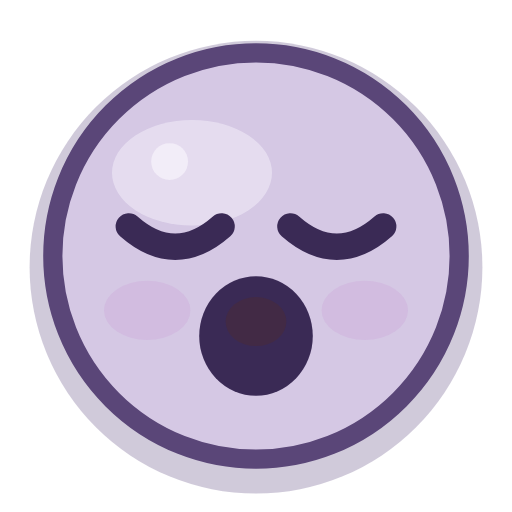
t = 0.00 s
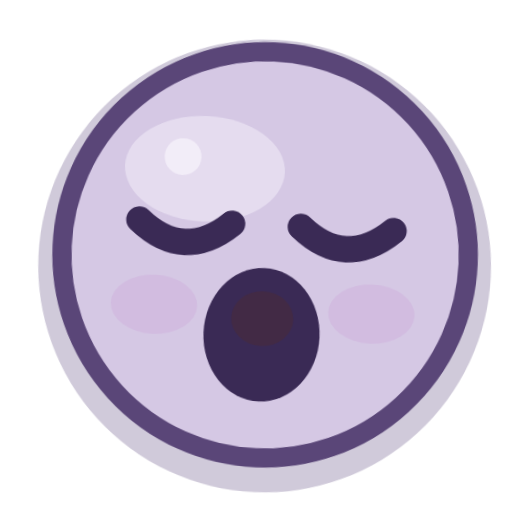
t = 0.76 s
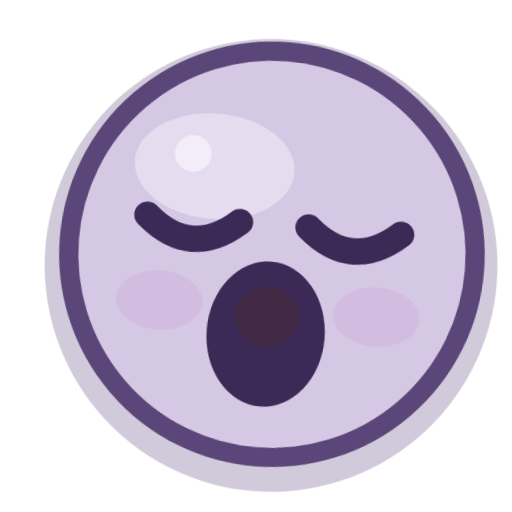
t = 1.13 s
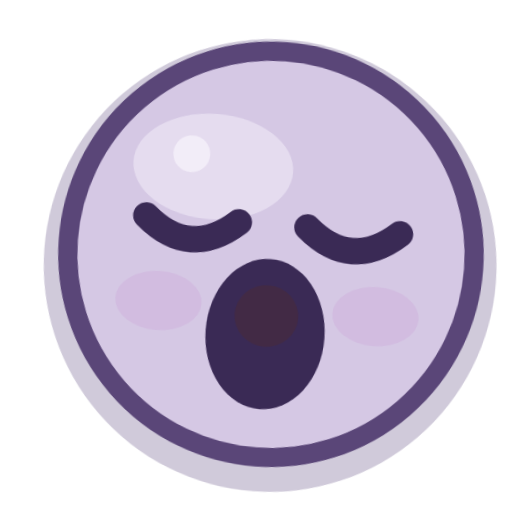
t = 1.85 s
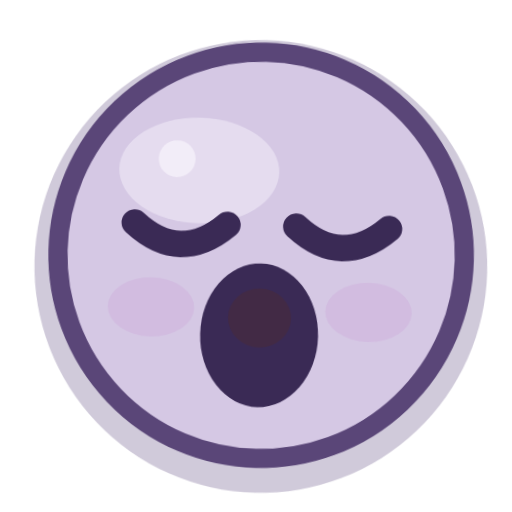
t = 2.30 s
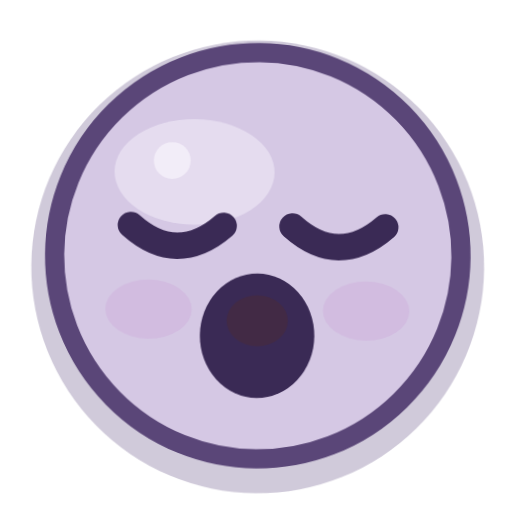
t = 3.06 s

The animated SVG that drew these frames (rendered in a browser with its animation timeline set to each time). Animation: 2 CSS @keyframes rules; one cycle of 3.60 s, repeats indefinitely.

<?xml version="1.0" encoding="UTF-8"?>
<svg xmlns="http://www.w3.org/2000/svg" viewBox="0 0 32 32" width="32" height="32" fill="none" overflow="visible">
  <title>困倦</title>
  <style>
    .eye, .cheeks, .pupil, .star, .steam, .tear, .heart, .yawn, .mouth {
      transform-box: fill-box; transform-origin: center;
    }
    .root { transform-box: fill-box; transform-origin: 16px 22px; }

    .root { animation: nod 3.6s ease-in-out infinite; transform-origin: 16px 26px; }
    @keyframes nod {
      0%, 100% { transform: rotate(0deg); }
      42% { transform: rotate(5.20deg); }
      70% { transform: rotate(1.04deg); }
    }
    .yawn { animation: yawn 3.6s ease-in-out infinite; }
    @keyframes yawn {
      0%, 100% { transform: scale(1, 0.9); }
      45% { transform: scale(1.05, 1.14); }
    }
    @media (prefers-reduced-motion: reduce) {
      .movable, .movable * { animation: none !important; }
    }
  </style>
  <g class="root movable">
      <circle cx="16" cy="16.7" r="14.15" fill="#56437a" opacity="0.28"/>
      <circle class="face-shape" cx="16" cy="16" r="12.7" fill="#d5c8e4"/>
      <ellipse cx="12.0" cy="10.8" rx="5.0" ry="3.3" fill="#f6f1fb" opacity="0.50"/>
      <circle cx="10.6" cy="10.1" r="1.15" fill="#f6f1fb" opacity="0.82"/>
      <g class="cheeks">
        <ellipse cx="9.2" cy="19.4" rx="2.7" ry="1.85" fill="#c9a0d8" opacity="0.30"/>
        <ellipse cx="22.8" cy="19.4" rx="2.7" ry="1.85" fill="#c9a0d8" opacity="0.30"/>
      </g>
      <circle cx="16" cy="16" r="12.7" fill="none" stroke="#5a4678" stroke-width="1.2"/>
      <g class="eyes">
        <path d="M8.05 14.15q2.9 2.55 5.8 0" stroke="#3a2a55" stroke-width="1.65" stroke-linecap="round" stroke-linejoin="round"/>
        <path d="M18.15 14.15q2.9 2.55 5.8 0" stroke="#3a2a55" stroke-width="1.65" stroke-linecap="round" stroke-linejoin="round"/>
      </g>
      <g class="yawn"><ellipse cx="16" cy="21.0" rx="3.55" ry="4.15" fill="#3a2a55"/>
        <ellipse cx="16" cy="20.0" rx="1.9" ry="1.7" fill="#4a2a36" opacity="0.5"/></g>
  </g>
</svg>
